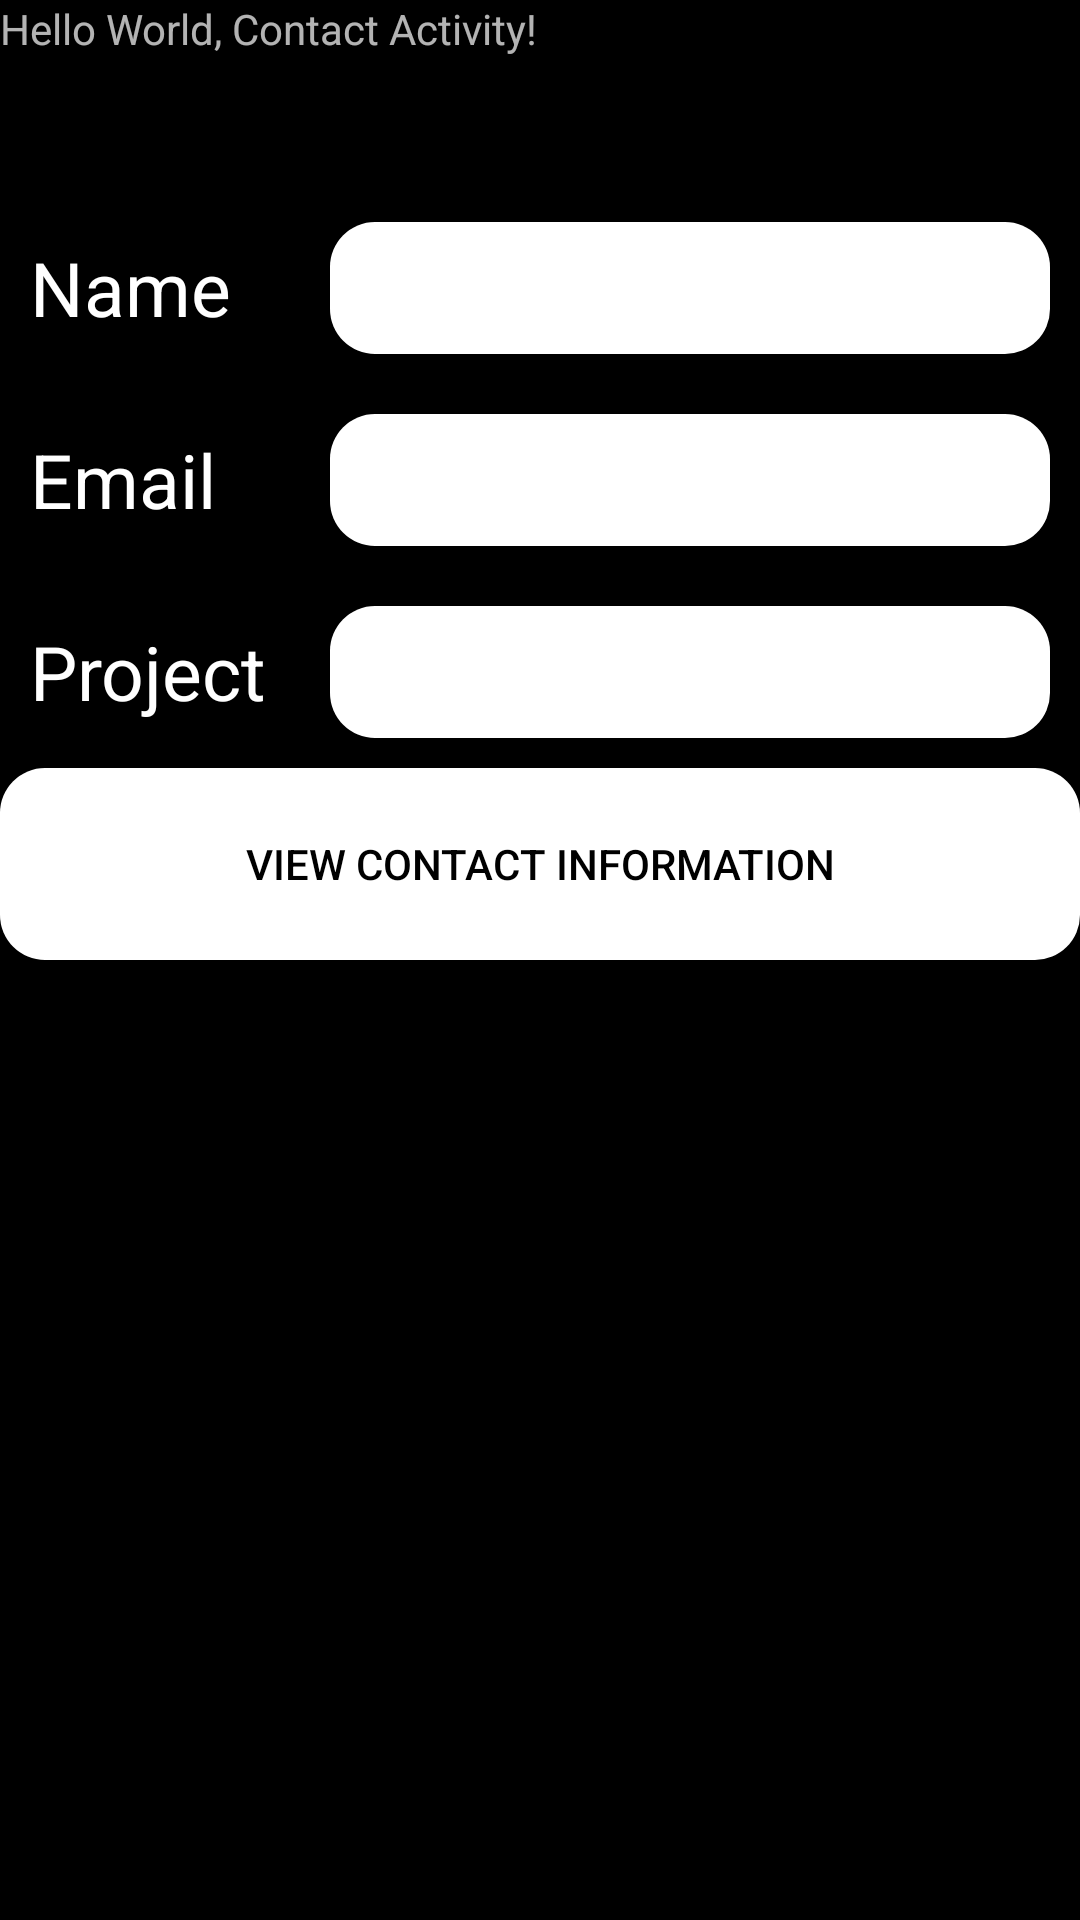

Here is an Android app screen rendered from its layout file. Give the layout XML and the strings, colors and styles it references.
<!-- AndroidManifest.xml: application theme Theme.18520790_DangQuangHung_lab2_4 -->
<!-- res/layout/activity_main.xml -->
<?xml version="1.0" encoding="utf-8"?>
<androidx.constraintlayout.widget.ConstraintLayout xmlns:android="http://schemas.android.com/apk/res/android"
    xmlns:app="http://schemas.android.com/apk/res-auto"
    xmlns:tools="http://schemas.android.com/tools"
    android:layout_width="match_parent"
    android:layout_height="match_parent"
    android:background="@color/black"
    tools:context=".MainActivity">

    <LinearLayout
        android:layout_width="0dp"
        android:layout_height="match_parent"
        android:orientation="vertical"
        android:weightSum="10"
        app:layout_constraintBottom_toBottomOf="parent"
        app:layout_constraintEnd_toEndOf="parent"
        app:layout_constraintStart_toStartOf="parent"
        app:layout_constraintTop_toTopOf="parent">

        <TextView
            android:id="@+id/textView6"
            android:layout_width="match_parent"
            android:layout_height="0dp"
            android:layout_weight="1"
            android:text="Hello World, Contact Activity!" />

        <LinearLayout
            android:layout_width="match_parent"
            android:layout_height="0dp"
            android:layout_weight="1"
            android:weightSum="4"
            android:orientation="horizontal">

            <TextView
                android:id="@+id/textName"
                android:layout_width="0dp"
                android:layout_height="wrap_content"
                android:layout_gravity="center"
                android:layout_margin="10dp"
                android:text="Name"
                android:textAlignment="gravity"
                android:textSize="25dp"
                android:layout_weight="1"
                android:textColor="@color/white"/>

            <EditText
                android:id="@+id/editTextName"
                android:layout_width="0dp"
                android:layout_height="wrap_content"
                android:layout_gravity="center"
                android:layout_margin="10dp"
                android:padding="10dp"
                android:ems="10"
                android:inputType="textPersonName"
                android:hint="Name"
                android:textSize="20dp"
                android:layout_weight="3"
                android:textColor="@color/black"
                android:background="@drawable/button"/>
        </LinearLayout>

        <LinearLayout
            android:layout_width="match_parent"
            android:layout_height="0dp"
            android:layout_weight="1"
            android:orientation="horizontal"
            android:weightSum="4">

            <TextView
                android:id="@+id/textEmail"
                android:layout_width="0dp"
                android:layout_height="wrap_content"
                android:layout_gravity="center"
                android:layout_margin="10dp"
                android:text="Email"
                android:textAlignment="gravity"
                android:textSize="25dp"
                android:textColor="@color/white"
                android:layout_weight="1"/>

            <EditText
                android:id="@+id/editTextEmail"
                android:layout_width="0dp"
                android:layout_height="wrap_content"
                android:layout_gravity="center"
                android:layout_margin="10dp"
                android:padding="10dp"
                android:ems="10"
                android:inputType="textEmailAddress"
                android:hint="Email"
                android:textSize="20dp"
                android:layout_weight="3"
                android:textColor="@color/black"
                android:background="@drawable/button"/>
        </LinearLayout>

        <LinearLayout
            android:layout_width="match_parent"
            android:layout_height="0dp"
            android:layout_weight="1"
            android:weightSum="4"
            android:orientation="horizontal">

            <TextView
                android:id="@+id/textProject"
                android:layout_width="0dp"
                android:layout_height="wrap_content"
                android:layout_gravity="center"
                android:layout_margin="10dp"
                android:text="Project"
                android:textAlignment="gravity"
                android:textSize="25dp"
                android:layout_weight="1"
                android:textColor="@color/white"/>

            <EditText
                android:id="@+id/editTextProject"
                android:layout_width="0dp"
                android:layout_height="wrap_content"
                android:layout_gravity="center"
                android:layout_margin="10dp"
                android:padding="10dp"
                android:ems="10"
                android:hint="Project"
                android:textSize="20dp"
                android:layout_weight="3"
                android:textColor="@color/black"
                android:background="@drawable/button"/>
        </LinearLayout>

        <Button
            android:id="@+id/button"
            android:layout_width="match_parent"
            android:layout_height="0dp"
            android:layout_weight="1"
            android:text="View Contact Information"
            android:onClick="onClick"
            android:textColor="@color/black"
            android:background="@drawable/button"/>
    </LinearLayout>
</androidx.constraintlayout.widget.ConstraintLayout>
<!-- resources referenced by this layout -->
<resources>
  <!-- drawable button (drawable) -->
  <?xml version="1.0" encoding="utf-8"?>
  <selector xmlns:android="http://schemas.android.com/apk/res/android">
      <item android:state_enabled="true"
          android:state_focused="true">
          <shape android:shape="rectangle">
              <solid android:color="#FFFFFF" />
              <stroke android:width="2dp" android:color="#FFA500" />
              <corners android:bottomLeftRadius="15dp" android:bottomRightRadius="15dp" android:topLeftRadius="15dp" android:topRightRadius="15dp" />
          </shape>
      </item>
      <item android:state_enabled="true">
          <shape
              android:shape="rectangle">
              <solid android:color="#FFFFFF" />
              <corners android:bottomLeftRadius="15dp" android:bottomRightRadius="15dp" android:topLeftRadius="15dp" android:topRightRadius="15dp" />
          </shape>
      </item>
  </selector>
  <style name="Theme.18520790_DangQuangHung_lab2_4" parent="Theme.AppCompat">
          
          <item name="colorPrimary">@color/purple_500</item>
          <item name="colorPrimaryVariant">@color/purple_700</item>
          <item name="colorOnPrimary">@color/white</item>
          
          <item name="colorSecondary">@color/teal_200</item>
          <item name="colorSecondaryVariant">@color/teal_700</item>
          <item name="colorOnSecondary">@color/black</item>
          
          <item name="android:statusBarColor" tools:targetApi="l">?attr/colorPrimaryVariant</item>
          
      </style>
  <!-- not gathered from this repository: default colours our renderer supplied (Android Studio template values) -->
  <color name="purple_500">#FF6200EE</color>
  <color name="purple_700">#FF3700B3</color>
  <color name="teal_200">#FF03DAC5</color>
  <color name="teal_700">#FF018786</color>
  <color name="black">#FF000000</color>
  <color name="white">#FFFFFFFF</color>
</resources>
